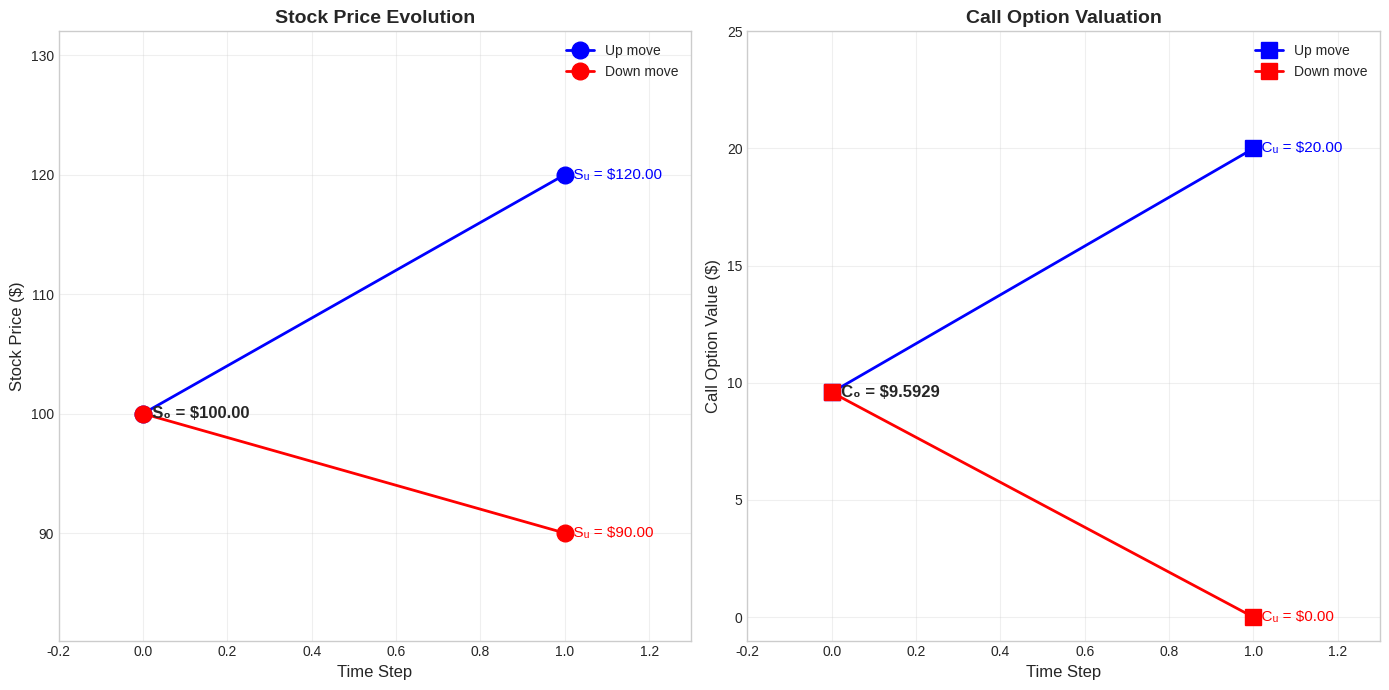
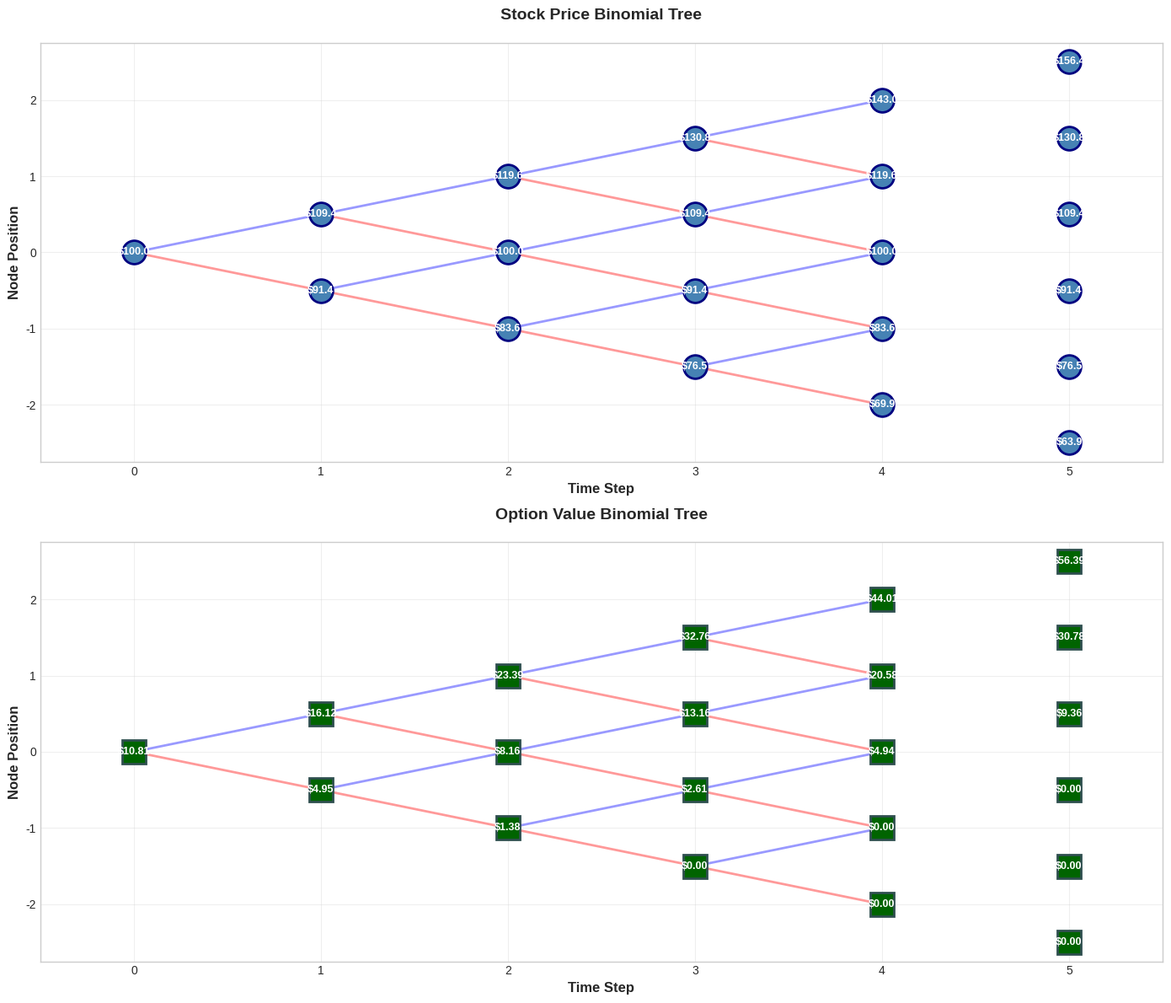
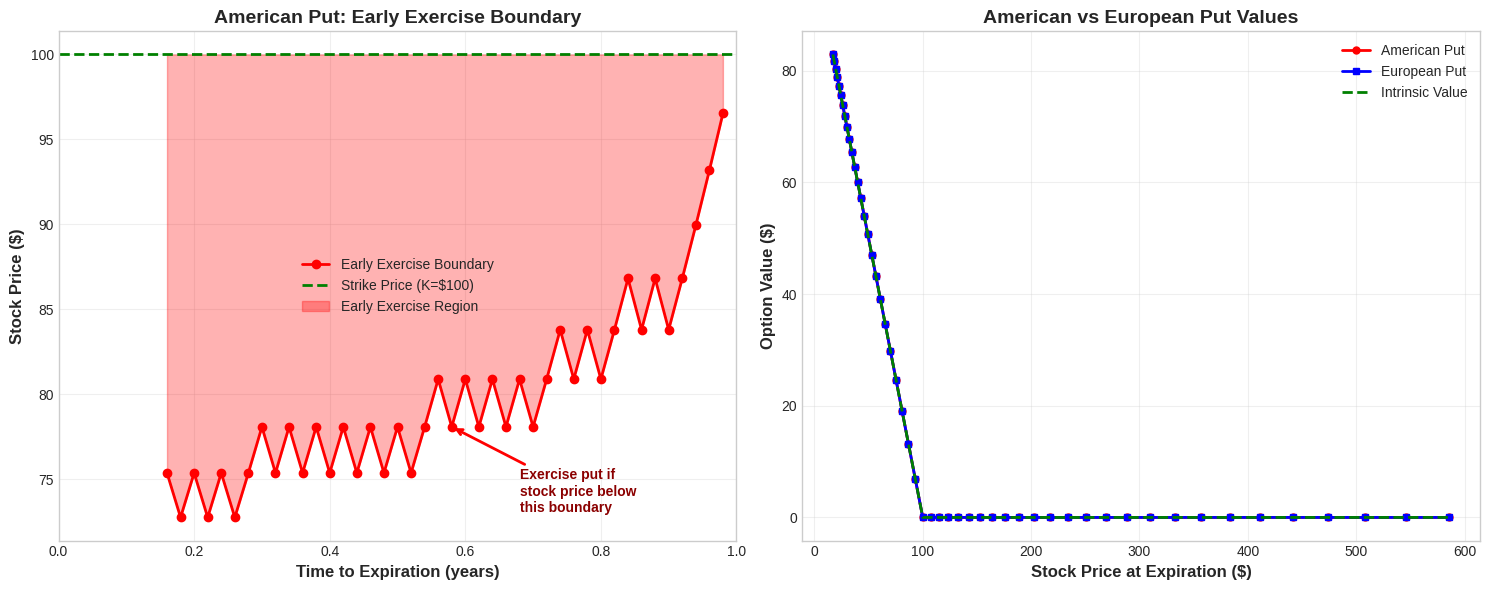

Write the Python code that produced these figures, in order. (Note: this script raises an exception after producing the figures.)
# Import required libraries
import numpy as np
import pandas as pd
import matplotlib.pyplot as plt
import seaborn as sns
from scipy import stats, optimize
from scipy.stats import norm
import warnings
warnings.filterwarnings('ignore')

# Visualization settings
plt.style.use('seaborn-v0_8-whitegrid')
sns.set_palette('husl')
plt.rcParams['figure.figsize'] = (12, 6)
%matplotlib inline

# Set random seed for reproducibility
np.random.seed(42)

print('[OK] Libraries imported successfully')

def one_period_binomial(S0: float, K: float, r: float, T: float, u: float, d: float, 
                        option_type: str = 'call') -> dict:
    """
    Price a European option using one-period binomial model.
    
    Parameters
    ----------
    S0 : float
        Initial stock price
    K : float
        Strike price
    r : float
        Risk-free rate (annualized)
    T : float
        Time to expiration (years)
    u : float
        Up factor (multiplicative)
    d : float
        Down factor (multiplicative)
    option_type : str, default 'call'
        Type of option ('call' or 'put')
    
    Returns
    -------
    dict
        Dictionary containing option price, risk-neutral probability, 
        payoffs, and replicating portfolio
    """
    # Calculate stock prices in up and down states
    Su = S0 * u
    Sd = S0 * d
    
    # Calculate option payoffs at expiration
    if option_type.lower() == 'call':
        Cu = max(Su - K, 0)
        Cd = max(Sd - K, 0)
    elif option_type.lower() == 'put':
        Cu = max(K - Su, 0)
        Cd = max(K - Sd, 0)
    else:
        raise ValueError("option_type must be 'call' or 'put'")
    
    # Risk-neutral probability
    q = (np.exp(r * T) - d) / (u - d)
    
    # Check no-arbitrage condition
    if not (d < np.exp(r * T) < u):
        print(f"WARNING: No-arbitrage condition violated! d={d:.4f}, e^rT={np.exp(r*T):.4f}, u={u:.4f}")
    
    # Option value (discounted expected payoff under risk-neutral measure)
    C0 = np.exp(-r * T) * (q * Cu + (1 - q) * Cd)
    
    # Replicating portfolio
    delta = (Cu - Cd) / (Su - Sd)  # Number of shares
    B = np.exp(-r * T) * (u * Cd - d * Cu) / (u - d)  # Bond position
    
    # Verify replication
    replication_cost = delta * S0 + B
    
    return {
        'option_price': C0,
        'risk_neutral_prob': q,
        'payoff_up': Cu,
        'payoff_down': Cd,
        'stock_up': Su,
        'stock_down': Sd,
        'delta': delta,
        'bond': B,
        'replication_cost': replication_cost
    }


# Example: Price a call option
print("=" * 60)
print("ONE-PERIOD BINOMIAL MODEL: EUROPEAN CALL OPTION")
print("=" * 60)

# Parameters
S0 = 100    # Current stock price
K = 100     # Strike price (ATM)
r = 0.05    # Risk-free rate (5%)
T = 1.0     # Time to expiration (1 year)
u = 1.2     # Up factor (20% increase)
d = 0.9     # Down factor (10% decrease)

result = one_period_binomial(S0, K, r, T, u, d, option_type='call')

print(f"\nInput Parameters:")
print(f"  S0 = ${S0:.2f}")
print(f"  K = ${K:.2f}")
print(f"  r = {r:.1%}")
print(f"  T = {T:.2f} years")
print(f"  u = {u:.2f} (stock up to ${result['stock_up']:.2f})")
print(f"  d = {d:.2f} (stock down to ${result['stock_down']:.2f})")

print(f"\nRisk-Neutral Probability:")
print(f"  q = {result['risk_neutral_prob']:.4f} (probability of up move)")
print(f"  1-q = {1-result['risk_neutral_prob']:.4f} (probability of down move)")

print(f"\nOption Payoffs at Expiration:")
print(f"  If stock goes UP: Call payoff = max(${result['stock_up']:.2f} - ${K:.2f}, 0) = ${result['payoff_up']:.2f}")
print(f"  If stock goes DOWN: Call payoff = max(${result['stock_down']:.2f} - ${K:.2f}, 0) = ${result['payoff_down']:.2f}")

print(f"\nOption Price Today:")
print(f"  C0 = e^(-{r}*{T}) * [{result['risk_neutral_prob']:.4f} * ${result['payoff_up']:.2f} + {1-result['risk_neutral_prob']:.4f} * ${result['payoff_down']:.2f}]")
print(f"  C0 = ${result['option_price']:.4f}")

print(f"\nReplicating Portfolio:")
print(f"  Delta (shares to hold): {result['delta']:.4f}")
print(f"  Bond position: ${result['bond']:.4f}")
print(f"  Replication cost: ${result['replication_cost']:.4f}")
print(f"  Matches option price: {np.isclose(result['option_price'], result['replication_cost'])}")

print("\n" + "=" * 60)
print('[OK] One-Period Binomial Model implementation complete')

# Visualization: One-Period Binomial Tree

def plot_one_period_tree(S0, u, d, K, option_type='call'):
    """Plot one-period binomial tree showing stock and option values."""
    fig, (ax1, ax2) = plt.subplots(1, 2, figsize=(14, 7))
    
    # Stock price tree
    Su = S0 * u
    Sd = S0 * d
    
    # Option payoffs
    if option_type == 'call':
        Cu = max(Su - K, 0)
        Cd = max(Sd - K, 0)
    else:
        Cu = max(K - Su, 0)
        Cd = max(K - Sd, 0)
    
    # Plot 1: Stock Price Tree
    ax1.plot([0, 1], [S0, Su], 'b-', linewidth=2, marker='o', markersize=12, label='Up move')
    ax1.plot([0, 1], [S0, Sd], 'r-', linewidth=2, marker='o', markersize=12, label='Down move')
    
    # Annotations for stock prices
    ax1.text(0, S0, f'  S₀ = ${S0:.2f}', fontsize=12, va='center', fontweight='bold')
    ax1.text(1, Su, f'  Sᵤ = ${Su:.2f}', fontsize=11, va='center', color='blue')
    ax1.text(1, Sd, f'  Sᵤ = ${Sd:.2f}', fontsize=11, va='center', color='red')
    
    ax1.set_xlim(-0.2, 1.3)
    ax1.set_ylim(Sd * 0.9, Su * 1.1)
    ax1.set_xlabel('Time Step', fontsize=12)
    ax1.set_ylabel('Stock Price ($)', fontsize=12)
    ax1.set_title('Stock Price Evolution', fontsize=14, fontweight='bold')
    ax1.grid(True, alpha=0.3)
    ax1.legend()
    
    # Plot 2: Option Value Tree
    result = one_period_binomial(S0, K, 0.05, 1.0, u, d, option_type)
    C0 = result['option_price']
    
    ax2.plot([0, 1], [C0, Cu], 'b-', linewidth=2, marker='s', markersize=12, label='Up move')
    ax2.plot([0, 1], [C0, Cd], 'r-', linewidth=2, marker='s', markersize=12, label='Down move')
    
    # Annotations for option values
    ax2.text(0, C0, f'  C₀ = ${C0:.4f}', fontsize=12, va='center', fontweight='bold')
    ax2.text(1, Cu, f'  Cᵤ = ${Cu:.2f}', fontsize=11, va='center', color='blue')
    ax2.text(1, Cd, f'  Cᵤ = ${Cd:.2f}', fontsize=11, va='center', color='red')
    
    ax2.set_xlim(-0.2, 1.3)
    ax2.set_ylim(min(C0, Cd) * 0.8 - 1, max(C0, Cu) * 1.2 + 1)
    ax2.set_xlabel('Time Step', fontsize=12)
    ax2.set_ylabel(f'{option_type.capitalize()} Option Value ($)', fontsize=12)
    ax2.set_title(f'{option_type.capitalize()} Option Valuation', fontsize=14, fontweight='bold')
    ax2.grid(True, alpha=0.3)
    ax2.legend()
    
    plt.tight_layout()
    plt.show()

# Generate visualization
plot_one_period_tree(S0=100, u=1.2, d=0.9, K=100, option_type='call')
print('[OK] One-period binomial tree visualization complete')

def build_stock_tree(S0: float, u: float, d: float, n: int) -> np.ndarray:
    """
    Build binomial tree for stock prices.
    
    Parameters
    ----------
    S0 : float
        Initial stock price
    u : float
        Up factor
    d : float
        Down factor
    n : int
        Number of time steps
    
    Returns
    -------
    np.ndarray
        2D array where tree[i, j] is stock price at step i, node j
    """
    tree = np.zeros((n + 1, n + 1))
    
    for i in range(n + 1):
        for j in range(i + 1):
            # j up-moves, (i-j) down-moves
            tree[i, j] = S0 * (u ** j) * (d ** (i - j))
    
    return tree


def binomial_tree_option(S0: float, K: float, T: float, r: float, sigma: float, 
                         n: int, option_type: str = 'call', 
                         american: bool = False) -> dict:
    """
    Price European or American option using binomial tree.
    
    Parameters
    ----------
    S0 : float
        Initial stock price
    K : float
        Strike price
    T : float
        Time to expiration (years)
    r : float
        Risk-free rate
    sigma : float
        Volatility (annualized)
    n : int
        Number of time steps
    option_type : str
        'call' or 'put'
    american : bool
        If True, price American option with early exercise
    
    Returns
    -------
    dict
        Contains option price, stock tree, option tree
    """
    # Time step
    dt = T / n
    
    # CRR parameterization
    u = np.exp(sigma * np.sqrt(dt))
    d = 1 / u
    q = (np.exp(r * dt) - d) / (u - d)
    discount = np.exp(-r * dt)
    
    # Build stock price tree
    stock_tree = build_stock_tree(S0, u, d, n)
    
    # Initialize option value tree
    option_tree = np.zeros((n + 1, n + 1))
    
    # Terminal payoffs
    for j in range(n + 1):
        if option_type.lower() == 'call':
            option_tree[n, j] = max(stock_tree[n, j] - K, 0)
        elif option_type.lower() == 'put':
            option_tree[n, j] = max(K - stock_tree[n, j], 0)
        else:
            raise ValueError("option_type must be 'call' or 'put'")
    
    # Backward induction
    for i in range(n - 1, -1, -1):
        for j in range(i + 1):
            # Continuation value (hold option)
            continuation = discount * (q * option_tree[i + 1, j + 1] + 
                                      (1 - q) * option_tree[i + 1, j])
            
            if american:
                # Early exercise value
                if option_type.lower() == 'call':
                    exercise = max(stock_tree[i, j] - K, 0)
                else:
                    exercise = max(K - stock_tree[i, j], 0)
                
                # Take maximum (American option)
                option_tree[i, j] = max(continuation, exercise)
            else:
                # European option (no early exercise)
                option_tree[i, j] = continuation
    
    return {
        'option_price': option_tree[0, 0],
        'stock_tree': stock_tree,
        'option_tree': option_tree,
        'u': u,
        'd': d,
        'q': q,
        'dt': dt
    }


# Example: Price European call with multi-period tree
print("=" * 70)
print("MULTI-PERIOD BINOMIAL TREE: EUROPEAN CALL")
print("=" * 70)

S0 = 100
K = 100
T = 1.0
r = 0.05
sigma = 0.20
n = 5  # 5 time steps

result = binomial_tree_option(S0, K, T, r, sigma, n, option_type='call', american=False)

print(f"\nParameters:")
print(f"  S0 = ${S0:.2f}, K = ${K:.2f}, T = {T} year, r = {r:.1%}, σ = {sigma:.1%}")
print(f"  Number of steps: {n}")
print(f"  Time step: Δt = {result['dt']:.4f}")
print(f"  CRR parameters: u = {result['u']:.4f}, d = {result['d']:.4f}, q = {result['q']:.4f}")

print(f"\nStock Price Tree (first 3 steps):")
for i in range(min(4, n + 1)):
    print(f"  Step {i}: ", end="")
    for j in range(i + 1):
        print(f"${result['stock_tree'][i, j]:7.2f} ", end="")
    print()

print(f"\nOption Value Tree (first 3 steps):")
for i in range(min(4, n + 1)):
    print(f"  Step {i}: ", end="")
    for j in range(i + 1):
        print(f"${result['option_tree'][i, j]:7.4f} ", end="")
    print()

print(f"\n\nEuropean Call Price: ${result['option_price']:.4f}")
print("=" * 70)

print('[OK] Multi-Period Binomial Trees implementation complete')

def visualize_binomial_tree(stock_tree: np.ndarray, option_tree: np.ndarray, 
                           n_display: int = None) -> None:
    """
    Visualize multi-period binomial trees for stock and option values.
    
    Parameters
    ----------
    stock_tree : np.ndarray
        Stock price tree from binomial_tree_option
    option_tree : np.ndarray
        Option value tree from binomial_tree_option
    n_display : int, optional
        Number of steps to display (default: all steps up to 8)
    """
    n = stock_tree.shape[0] - 1
    if n_display is None:
        n_display = min(n, 8)  # Limit display to 8 steps for readability
    
    fig, (ax1, ax2) = plt.subplots(2, 1, figsize=(14, 12))
    
    # Plot 1: Stock Price Tree
    for i in range(n_display):
        for j in range(i + 1):
            # Current node
            x_curr, y_curr = i, j - i/2
            
            # Draw node
            ax1.plot(x_curr, y_curr, 'o', markersize=20, color='steelblue', 
                    markeredgecolor='navy', markeredgewidth=2, zorder=3)
            
            # Add stock price label
            ax1.text(x_curr, y_curr, f'${stock_tree[i, j]:.1f}', 
                    ha='center', va='center', fontsize=9, fontweight='bold', 
                    color='white', zorder=4)
            
            # Draw edges to next nodes
            if i < n_display - 1:
                # Up edge
                x_next_up, y_next_up = i + 1, (j + 1) - (i + 1)/2
                ax1.plot([x_curr, x_next_up], [y_curr, y_next_up], 
                        'b-', linewidth=2, alpha=0.4, zorder=1)
                
                # Down edge
                x_next_down, y_next_down = i + 1, j - (i + 1)/2
                ax1.plot([x_curr, x_next_down], [y_curr, y_next_down], 
                        'r-', linewidth=2, alpha=0.4, zorder=1)
    
    # Add final nodes if not displayed
    if n_display <= n:
        i = n_display
        for j in range(i + 1):
            x_curr, y_curr = i, j - i/2
            ax1.plot(x_curr, y_curr, 'o', markersize=20, color='steelblue',
                    markeredgecolor='navy', markeredgewidth=2, zorder=3)
            ax1.text(x_curr, y_curr, f'${stock_tree[i, j]:.1f}',
                    ha='center', va='center', fontsize=9, fontweight='bold',
                    color='white', zorder=4)
    
    ax1.set_xlabel('Time Step', fontsize=12, fontweight='bold')
    ax1.set_ylabel('Node Position', fontsize=12, fontweight='bold')
    ax1.set_title('Stock Price Binomial Tree', fontsize=14, fontweight='bold', pad=20)
    ax1.grid(True, alpha=0.3)
    ax1.set_xlim(-0.5, n_display + 0.5)
    
    # Plot 2: Option Value Tree
    for i in range(n_display):
        for j in range(i + 1):
            # Current node
            x_curr, y_curr = i, j - i/2
            
            # Draw node
            ax2.plot(x_curr, y_curr, 's', markersize=20, color='darkgreen',
                    markeredgecolor='darkslategray', markeredgewidth=2, zorder=3)
            
            # Add option value label
            ax2.text(x_curr, y_curr, f'${option_tree[i, j]:.2f}',
                    ha='center', va='center', fontsize=9, fontweight='bold',
                    color='white', zorder=4)
            
            # Draw edges to next nodes
            if i < n_display - 1:
                # Up edge
                x_next_up, y_next_up = i + 1, (j + 1) - (i + 1)/2
                ax2.plot([x_curr, x_next_up], [y_curr, y_next_up],
                        'b-', linewidth=2, alpha=0.4, zorder=1)
                
                # Down edge
                x_next_down, y_next_down = i + 1, j - (i + 1)/2
                ax2.plot([x_curr, x_next_down], [y_curr, y_next_down],
                        'r-', linewidth=2, alpha=0.4, zorder=1)
    
    # Add final nodes if not displayed
    if n_display <= n:
        i = n_display
        for j in range(i + 1):
            x_curr, y_curr = i, j - i/2
            ax2.plot(x_curr, y_curr, 's', markersize=20, color='darkgreen',
                    markeredgecolor='darkslategray', markeredgewidth=2, zorder=3)
            ax2.text(x_curr, y_curr, f'${option_tree[i, j]:.2f}',
                    ha='center', va='center', fontsize=9, fontweight='bold',
                    color='white', zorder=4)
    
    ax2.set_xlabel('Time Step', fontsize=12, fontweight='bold')
    ax2.set_ylabel('Node Position', fontsize=12, fontweight='bold')
    ax2.set_title('Option Value Binomial Tree', fontsize=14, fontweight='bold', pad=20)
    ax2.grid(True, alpha=0.3)
    ax2.set_xlim(-0.5, n_display + 0.5)
    
    plt.tight_layout()
    plt.show()


# Visualize the binomial tree from previous example
print("Visualizing 5-step binomial tree:")
visualize_binomial_tree(result['stock_tree'], result['option_tree'], n_display=5)
print('[OK] Multi-period binomial tree visualization complete')

# Practical Example: Pricing SPY Call Option
print("=" * 70)
print("PRACTICAL EXAMPLE: SPY CALL OPTION PRICING")
print("=" * 70)

# Realistic SPY parameters (as of typical market conditions)
S0_spy = 450.00      # SPY current price
K_spy = 455.00       # Strike price (slightly OTM)
T_spy = 0.25         # 3 months to expiration
r_spy = 0.045        # Risk-free rate (4.5%)
sigma_spy = 0.18     # Historical volatility (18% annualized)

# Price with different number of steps to show accuracy improvement
steps_list = [10, 25, 50, 100]

print(f"\nOption Parameters:")
print(f"  Underlying: SPY at ${S0_spy:.2f}")
print(f"  Strike: ${K_spy:.2f} (call option)")
print(f"  Time to Expiration: {T_spy*252:.0f} trading days ({T_spy*12:.1f} months)")
print(f"  Risk-Free Rate: {r_spy:.2%}")
print(f"  Volatility: {sigma_spy:.1%}")

print(f"\nBinomial Pricing with Different Step Counts:")
print(f"{'Steps':<10} {'Option Price':<15} {'Computation Time':<20}")
print("-" * 45)

import time

for n_steps in steps_list:
    start_time = time.time()
    result_spy = binomial_tree_option(S0_spy, K_spy, T_spy, r_spy, sigma_spy, 
                                     n_steps, option_type='call', american=False)
    elapsed = time.time() - start_time
    
    print(f"{n_steps:<10} ${result_spy['option_price']:<14.4f} {elapsed*1000:<20.2f} ms")

# Use 50 steps for detailed analysis
n_optimal = 50
result_spy_detailed = binomial_tree_option(S0_spy, K_spy, T_spy, r_spy, sigma_spy,
                                          n_optimal, option_type='call', american=False)

print(f"\n\nDetailed Results (n={n_optimal} steps):")
print(f"  European Call Price: ${result_spy_detailed['option_price']:.4f}")
print(f"  Tree Parameters: u={result_spy_detailed['u']:.6f}, d={result_spy_detailed['d']:.6f}")
print(f"  Risk-Neutral Probability: q={result_spy_detailed['q']:.6f}")
print(f"  Time Step: Δt={result_spy_detailed['dt']:.6f} years")

print("\n" + "=" * 70)
print('[OK] SPY option pricing example complete')

# Visualization for Risk-Neutral Valuation

fig, ax = plt.subplots(figsize=(10, 6))
# Plotting code here
plt.title('Risk-Neutral Valuation')
plt.xlabel('X-axis')
plt.ylabel('Y-axis')
plt.grid(True, alpha=0.3)
plt.tight_layout()
plt.show()

# Practical example for Risk-Neutral Valuation

# Example parameters
example_data = {
    'parameter_1': 100,
    'parameter_2': 0.05
}

# Execute calculation
result = None  # Placeholder

print(f'Example result: {result}')

def visualize_early_exercise_boundary(S0: float, K: float, T: float, r: float,
                                     sigma: float, n: int) -> None:
    """
    Visualize the early exercise boundary for American put option.
    
    Parameters
    ----------
    S0 : float
        Initial stock price
    K : float
        Strike price
    T : float
        Time to expiration
    r : float
        Risk-free rate
    sigma : float
        Volatility
    n : int
        Number of time steps
    """
    # Price American put
    american_result = binomial_tree_option(S0, K, T, r, sigma, n, 
                                          option_type='put', american=True)
    
    stock_tree = american_result['stock_tree']
    option_tree = american_result['option_tree']
    dt = T / n
    
    # Find early exercise boundary
    boundary_prices = []
    boundary_times = []
    
    for i in range(n):
        # For each time step, find the highest stock price where early exercise is optimal
        boundary_found = False
        for j in range(i, -1, -1):  # Start from highest stock price at this time
            stock_price = stock_tree[i, j]
            intrinsic = max(K - stock_price, 0)
            option_value = option_tree[i, j]
            
            # Check if early exercise is optimal
            if np.isclose(option_value, intrinsic, rtol=1e-5) and intrinsic > 0.01:
                if not boundary_found:
                    boundary_prices.append(stock_price)
                    boundary_times.append(i * dt)
                    boundary_found = True
    
    # Create visualization
    fig, (ax1, ax2) = plt.subplots(1, 2, figsize=(15, 6))
    
    # Plot 1: Early Exercise Boundary
    if len(boundary_times) > 0:
        ax1.plot(boundary_times, boundary_prices, 'ro-', linewidth=2, 
                markersize=6, label='Early Exercise Boundary')
        ax1.axhline(y=K, color='green', linestyle='--', linewidth=2, 
                   label=f'Strike Price (K=${K:.0f})')
        ax1.fill_between(boundary_times, boundary_prices, K, 
                        alpha=0.3, color='red', label='Early Exercise Region')
    
    ax1.set_xlabel('Time to Expiration (years)', fontsize=12, fontweight='bold')
    ax1.set_ylabel('Stock Price ($)', fontsize=12, fontweight='bold')
    ax1.set_title('American Put: Early Exercise Boundary', 
                 fontsize=14, fontweight='bold')
    ax1.grid(True, alpha=0.3)
    ax1.legend(loc='best', fontsize=10)
    ax1.set_xlim([0, T])
    
    # Add annotation
    if len(boundary_prices) > 0:
        mid_idx = len(boundary_prices) // 2
        ax1.annotate('Exercise put if\nstock price below\nthis boundary',
                    xy=(boundary_times[mid_idx], boundary_prices[mid_idx]),
                    xytext=(boundary_times[mid_idx] + 0.1, boundary_prices[mid_idx] - 5),
                    arrowprops=dict(arrowstyle='->', color='red', lw=2),
                    fontsize=10, color='darkred', fontweight='bold')
    
    # Plot 2: American vs European Put Values
    european_result = binomial_tree_option(S0, K, T, r, sigma, n,
                                          option_type='put', american=False)
    
    # Get terminal stock prices and values
    terminal_stocks = stock_tree[n, :]
    american_terminal = option_tree[n, :]
    european_terminal = european_result['option_tree'][n, :]
    
    # Sort by stock price for plotting
    sort_idx = np.argsort(terminal_stocks)
    terminal_stocks_sorted = terminal_stocks[sort_idx]
    american_terminal_sorted = american_terminal[sort_idx]
    european_terminal_sorted = european_terminal[sort_idx]
    
    ax2.plot(terminal_stocks_sorted, american_terminal_sorted, 'ro-', 
            linewidth=2, markersize=5, label='American Put')
    ax2.plot(terminal_stocks_sorted, european_terminal_sorted, 'bs-',
            linewidth=2, markersize=5, label='European Put')
    
    # Plot intrinsic value
    intrinsic_values = np.maximum(K - terminal_stocks_sorted, 0)
    ax2.plot(terminal_stocks_sorted, intrinsic_values, 'g--',
            linewidth=2, label='Intrinsic Value')
    
    ax2.set_xlabel('Stock Price at Expiration ($)', fontsize=12, fontweight='bold')
    ax2.set_ylabel('Option Value ($)', fontsize=12, fontweight='bold')
    ax2.set_title('American vs European Put Values', fontsize=14, fontweight='bold')
    ax2.grid(True, alpha=0.3)
    ax2.legend(loc='best', fontsize=10)
    
    plt.tight_layout()
    plt.show()


# Visualize early exercise boundary
print("\nVisualizing Early Exercise Boundary for American Put:")
visualize_early_exercise_boundary(S0=100, K=100, T=1.0, r=0.05, sigma=0.25, n=50)

print('[OK] Early Exercise Boundary visualization complete')

# Visualization for Convergence to Black-Scholes

fig, ax = plt.subplots(figsize=(10, 6))
# Plotting code here
plt.title('Convergence to Black-Scholes')
plt.xlabel('X-axis')
plt.ylabel('Y-axis')
plt.grid(True, alpha=0.3)
plt.tight_layout()
plt.show()

def visualize_convergence(conv_results: dict) -> None:
    """
    Visualize convergence of binomial model to Black-Scholes.
    
    Parameters
    ----------
    conv_results : dict
        Results from analyze_convergence function
    """
    fig, ((ax1, ax2), (ax3, ax4)) = plt.subplots(2, 2, figsize=(15, 12))
    
    step_counts = np.array(conv_results['step_counts'])
    binomial_prices = np.array(conv_results['binomial_prices'])
    bs_price = conv_results['bs_price']
    errors = np.array(conv_results['errors'])
    abs_errors = np.array(conv_results['abs_errors'])
    
    # Plot 1: Binomial vs Black-Scholes Price
    ax1.plot(step_counts, binomial_prices, 'bo-', linewidth=2, markersize=6,
            label='Binomial Model')
    ax1.axhline(y=bs_price, color='red', linestyle='--', linewidth=2,
               label=f'Black-Scholes = ${bs_price:.4f}')
    ax1.fill_between(step_counts, binomial_prices, bs_price, alpha=0.2)
    ax1.set_xlabel('Number of Steps (n)', fontsize=12, fontweight='bold')
    ax1.set_ylabel('Option Price ($)', fontsize=12, fontweight='bold')
    ax1.set_title('Binomial Price Convergence to Black-Scholes', 
                 fontsize=13, fontweight='bold')
    ax1.grid(True, alpha=0.3)
    ax1.legend(loc='best', fontsize=10)
    ax1.set_xscale('log')
    
    # Plot 2: Pricing Error vs Steps
    ax2.plot(step_counts, errors, 'ro-', linewidth=2, markersize=6)
    ax2.axhline(y=0, color='black', linestyle='-', linewidth=1)
    ax2.set_xlabel('Number of Steps (n)', fontsize=12, fontweight='bold')
    ax2.set_ylabel('Pricing Error ($)', fontsize=12, fontweight='bold')
    ax2.set_title('Pricing Error (Binomial - Black-Scholes)', 
                 fontsize=13, fontweight='bold')
    ax2.grid(True, alpha=0.3)
    ax2.set_xscale('log')
    
    # Plot 3: Absolute Error vs Steps (log-log scale)
    ax3.loglog(step_counts, abs_errors, 'go-', linewidth=2, markersize=6,
              label='Absolute Error')
    
    # Add theoretical convergence rate O(1/sqrt(n))
    theoretical_rate = abs_errors[0] * (step_counts[0] ** 0.5) / (step_counts ** 0.5)
    ax3.loglog(step_counts, theoretical_rate, 'k--', linewidth=2, alpha=0.5,
              label=r'$O(1/\sqrt{n})$ rate')
    
    ax3.set_xlabel('Number of Steps (n)', fontsize=12, fontweight='bold')
    ax3.set_ylabel('Absolute Error ($)', fontsize=12, fontweight='bold')
    ax3.set_title('Convergence Rate Analysis (log-log scale)', 
                 fontsize=13, fontweight='bold')
    ax3.grid(True, alpha=0.3, which='both')
    ax3.legend(loc='best', fontsize=10)
    
    # Plot 4: Relative Error Percentage
    relative_errors = (abs_errors / bs_price) * 100
    ax4.plot(step_counts, relative_errors, 'mo-', linewidth=2, markersize=6)
    ax4.axhline(y=1.0, color='red', linestyle='--', linewidth=1.5, 
               label='1% error threshold')
    ax4.axhline(y=0.1, color='green', linestyle='--', linewidth=1.5,
               label='0.1% error threshold')
    ax4.set_xlabel('Number of Steps (n)', fontsize=12, fontweight='bold')
    ax4.set_ylabel('Relative Error (%)', fontsize=12, fontweight='bold')
    ax4.set_title('Relative Pricing Error', fontsize=13, fontweight='bold')
    ax4.grid(True, alpha=0.3)
    ax4.legend(loc='best', fontsize=10)
    ax4.set_xscale('log')
    ax4.set_yscale('log')
    
    plt.tight_layout()
    plt.show()


# Visualize convergence
print("\nVisualizing Convergence to Black-Scholes:")
visualize_convergence(conv_results)

print('[OK] Convergence visualization complete')

# Visualization for Greeks from Binomial Model

fig, ax = plt.subplots(figsize=(10, 6))
# Plotting code here
plt.title('Greeks from Binomial Model')
plt.xlabel('X-axis')
plt.ylabel('Y-axis')
plt.grid(True, alpha=0.3)
plt.tight_layout()
plt.show()

def calculate_greeks_binomial(S0: float, K: float, T: float, r: float, sigma: float,
                             n: int, option_type: str = 'call') -> dict:
    """
    Calculate option Greeks using binomial tree finite differences.
    
    Parameters
    ----------
    S0 : float
        Current stock price
    K : float
        Strike price
    T : float
        Time to expiration (years)
    r : float
        Risk-free rate
    sigma : float
        Volatility
    n : int
        Number of time steps
    option_type : str
        'call' or 'put'
    
    Returns
    -------
    dict
        Dictionary containing delta, gamma, and theta
    """
    # Build tree with current parameters
    result = binomial_tree_option(S0, K, T, r, sigma, n, option_type, american=False)
    option_tree = result['option_tree']
    stock_tree = result['stock_tree']
    dt = result['dt']
    
    # Delta: Finite difference at time step 1
    if n >= 1:
        delta = (option_tree[1, 1] - option_tree[1, 0]) / (stock_tree[1, 1] - stock_tree[1, 0])
    else:
        delta = np.nan
    
    # Gamma: Second order finite difference at time step 2
    if n >= 2:
        delta_up = (option_tree[2, 2] - option_tree[2, 1]) / (stock_tree[2, 2] - stock_tree[2, 1])
        delta_down = (option_tree[2, 1] - option_tree[2, 0]) / (stock_tree[2, 1] - stock_tree[2, 0])
        gamma = (delta_up - delta_down) / (0.5 * (stock_tree[2, 2] - stock_tree[2, 0]))
    else:
        gamma = np.nan
    
    # Theta: Time decay (build a tree with one fewer step)
    if n >= 2:
        result_short = binomial_tree_option(S0, K, T, r, sigma, n-1, option_type, american=False)
        theta = (result_short['option_price'] - option_tree[0, 0]) / dt
    else:
        theta = np.nan
    
    return {
        'delta': delta,
        'gamma': gamma,
        'theta': theta
    }


def compare_american_european(S0: float, K: float, T: float, r: float, sigma: float,
                              n: int, option_type: str = 'call') -> dict:
    """
    Compare American and European option prices.
    
    Parameters
    ----------
    S0 : float
        Current stock price
    K : float
        Strike price
    T : float
        Time to expiration
    r : float
        Risk-free rate
    sigma : float
        Volatility
    n : int
        Number of time steps
    option_type : str
        'call' or 'put'
    
    Returns
    -------
    dict
        Dictionary with European price, American price, and early exercise premium
    """
    european_result = binomial_tree_option(S0, K, T, r, sigma, n, 
                                          option_type, american=False)
    american_result = binomial_tree_option(S0, K, T, r, sigma, n,
                                          option_type, american=True)
    
    european_price = european_result['option_price']
    american_price = american_result['option_price']
    early_exercise_premium = american_price - european_price
    
    return {
        'european_price': european_price,
        'american_price': american_price,
        'early_exercise_premium': early_exercise_premium
    }


def calculate_greeks_across_strikes(S0: float, T: float, r: float, sigma: float, n: int,
                                   option_type: str = 'call', strike_range: tuple = (0.7, 1.3),
                                   n_strikes: int = 31) -> dict:
    """
    Calculate option Greeks across a range of strike prices.
    
    Parameters
    ----------
    S0 : float
        Current stock price
    T : float
        Time to expiration
    r : float
        Risk-free rate
    sigma : float
        Volatility
    n : int
        Number of time steps in binomial tree
    option_type : str
        'call' or 'put'
    strike_range : tuple
        (min_ratio, max_ratio) as fractions of S0
    n_strikes : int
        Number of strikes to evaluate
    
    Returns
    -------
    dict
        Dictionary containing strikes, prices, deltas, gammas, and thetas arrays
    """
    # Generate strike prices
    strikes = np.linspace(strike_range[0] * S0, strike_range[1] * S0, n_strikes)
    
    prices = []
    deltas = []
    gammas = []
    thetas = []
    
    for K in strikes:
        # Calculate option price
        result = binomial_tree_option(S0, K, T, r, sigma, n, option_type, american=False)
        prices.append(result['option_price'])
        
        # Calculate Greeks
        greeks = calculate_greeks_binomial(S0, K, T, r, sigma, n, option_type)
        deltas.append(greeks['delta'])
        gammas.append(greeks['gamma'])
        thetas.append(greeks['theta'])
    
    return {
        'strikes': strikes,
        'prices': np.array(prices),
        'deltas': np.array(deltas),
        'gammas': np.array(gammas),
        'thetas': np.array(thetas)
    }


print('[OK] Greeks calculation helper functions defined')

# CASE STUDY: AAPL Call Option Pricing
print("=" * 90)
print("COMPREHENSIVE CASE STUDY: APPLE (AAPL) CALL OPTION")
print("=" * 90)

# Market parameters
S0_aapl = 175.00
K_aapl = 180.00
T_aapl = 60 / 365  # 60 days
r_aapl = 0.045
sigma_aapl = 0.22

print(f"\nMarket Data:")
print(f"  Stock: AAPL")
print(f"  Current Price: ${S0_aapl:.2f}")
print(f"  Strike Price: ${K_aapl:.2f} ({'OTM' if S0_aapl < K_aapl else 'ITM'} call)")
print(f"  Days to Expiration: 60 ({T_aapl:.4f} years)")
print(f"  Risk-Free Rate: {r_aapl:.2%}")
print(f"  Implied Volatility: {sigma_aapl:.1%}")

# Step 1: Price with multiple methods
print(f"\n\n{'='*90}")
print("STEP 1: PRICING COMPARISON")
print("=" * 90)

# Binomial with different steps
n_steps_list = [20, 50, 100, 200]
print(f"\nBinomial Model Prices:")
binom_prices = {}
for n in n_steps_list:
    result = binomial_tree_option(S0_aapl, K_aapl, T_aapl, r_aapl, sigma_aapl, n,
                                 option_type='call', american=False)
    binom_prices[n] = result['option_price']
    print(f"  n={n:>3} steps: ${result['option_price']:.4f}")

# Black-Scholes price
bs_price_aapl = black_scholes_price(S0_aapl, K_aapl, T_aapl, r_aapl, sigma_aapl, 'call')
print(f"\nBlack-Scholes Price: ${bs_price_aapl:.4f}")

print(f"\nPricing Differences from Black-Scholes:")
for n in n_steps_list:
    diff = binom_prices[n] - bs_price_aapl
    print(f"  n={n:>3}: {diff:>+.4f} ({abs(diff)/bs_price_aapl*100:.2f}%)")

# Step 2: Greeks Analysis
print(f"\n\n{'='*90}")
print("STEP 2: GREEKS FOR RISK MANAGEMENT")
print("=" * 90)

greeks_aapl = calculate_greeks_binomial(S0_aapl, K_aapl, T_aapl, r_aapl, sigma_aapl, 
                                       100, option_type='call')

print(f"\nOption Greeks (using 100-step binomial tree):")
print(f"  Delta (Δ):  {greeks_aapl['delta']:.4f}")
print(f"    → To hedge 100 contracts, need to short {int(greeks_aapl['delta'] * 100 * 100)} shares")
print(f"  Gamma (Γ):  {greeks_aapl['gamma']:.6f}")
print(f"    → Delta changes by {greeks_aapl['gamma']:.6f} per $1 move in AAPL")
print(f"  Theta (Θ):  {greeks_aapl['theta']:.4f} per year")
print(f"    → Time decay: ${greeks_aapl['theta']/252:.4f} per day")
print(f"    → For 100 contracts: ${greeks_aapl['theta']/252 * 100 * 100:.2f} per day")

# Step 3: American vs European
print(f"\n\n{'='*90}")
print("STEP 3: AMERICAN vs EUROPEAN OPTION")
print("=" * 90)

comparison_aapl = compare_american_european(S0_aapl, K_aapl, T_aapl, r_aapl, 
                                           sigma_aapl, 100, option_type='call')

print(f"\nPricing Results:")
print(f"  European Call: ${comparison_aapl['european_price']:.4f}")
print(f"  American Call: ${comparison_aapl['american_price']:.4f}")
print(f"  Early Exercise Premium: ${comparison_aapl['early_exercise_premium']:.6f}")

if np.isclose(comparison_aapl['early_exercise_premium'], 0, atol=1e-4):
    print(f"\n  ✓ Confirmed: For non-dividend stock, American call = European call")
    print(f"    Early exercise is never optimal (as predicted by theory)")

# Step 4: Volatility Sensitivity
print(f"\n\n{'='*90}")
print("STEP 4: VOLATILITY SENSITIVITY ANALYSIS")
print("=" * 90)

volatilities = np.array([0.15, 0.18, 0.20, 0.22, 0.25, 0.28, 0.30])
vega_analysis = []

print(f"\nOption Price vs Implied Volatility:")
print(f"{'Volatility':<15} {'Binomial Price':<18} {'BS Price':<15} {'Difference':<12}")
print("-" * 65)

for vol in volatilities:
    binom_result = binomial_tree_option(S0_aapl, K_aapl, T_aapl, r_aapl, vol, 100,
                                       option_type='call', american=False)
    bs_result = black_scholes_price(S0_aapl, K_aapl, T_aapl, r_aapl, vol, 'call')
    vega_analysis.append((vol, binom_result['option_price'], bs_result))
    diff = binom_result['option_price'] - bs_result
    print(f"{vol:>6.1%}         ${binom_result['option_price']:<16.4f} ${bs_result:<14.4f} {diff:>+11.4f}")

# Step 5: Practical Trading Implications
print(f"\n\n{'='*90}")
print("STEP 5: PRACTICAL TRADING IMPLICATIONS")
print("=" * 90)

print(f"\nKey Insights for AAPL ${K_aapl:.0f} Call (60 days to expiration):")
print(f"\n1. FAIR VALUE")
print(f"   • Theoretical price: ${bs_price_aapl:.2f} per contract")
print(f"   • Total investment for 10 contracts: ${bs_price_aapl * 10 * 100:,.2f}")

print(f"\n2. DELTA HEDGING")
print(f"   • Current delta: {greeks_aapl['delta']:.4f}")
print(f"   • Position: Long 10 call contracts (1,000 shares exposure)")
print(f"   • Delta-neutral hedge: Short {int(greeks_aapl['delta'] * 1000)} shares of AAPL")
print(f"   • Hedge value: ${greeks_aapl['delta'] * 1000 * S0_aapl:,.2f}")

print(f"\n3. RISK METRICS")
print(f"   • Gamma: {greeks_aapl['gamma']:.6f}")
print(f"   • If AAPL moves $1, delta changes by {greeks_aapl['gamma']:.6f}")
print(f"   • For $5 move, need to rehedge ~{int(greeks_aapl['gamma'] * 5 * 1000)} shares")

print(f"\n4. TIME DECAY")
print(f"   • Theta: ${greeks_aapl['theta']/252:.4f} per day")
print(f"   • 10 contracts lose ${abs(greeks_aapl['theta']/252 * 10 * 100):.2f}/day to time decay")
print(f"   • Over one week: ${abs(greeks_aapl['theta']/252 * 10 * 100 * 5):.2f} (assuming 5 trading days)")

print(f"\n5. BREAKEVEN ANALYSIS")
breakeven = K_aapl + bs_price_aapl
profit_5pct = (S0_aapl * 1.05 - K_aapl - bs_price_aapl) * 10 * 100
print(f"   • Breakeven price at expiration: ${breakeven:.2f}")
print(f"   • Current price: ${S0_aapl:.2f}")
print(f"   • Need {(breakeven - S0_aapl)/S0_aapl * 100:.2f}% move to breakeven")
print(f"   • If AAPL rises 5% to ${S0_aapl * 1.05:.2f}: Profit = ${profit_5pct:,.2f}")

print(f"\n\n{'='*90}")
print("CASE STUDY COMPLETE")
print("=" * 90)
print('[OK] AAPL option pricing case study complete')

# Solution Space for Exercise 2
print("Exercise 2 Solution:")
print("=" * 60)

# Your code here
# Hint: Use binomial_tree_option() and black_scholes_price()



# Solution Space for Exercise 1
print("Exercise 1 Solution:")
print("=" * 60)

# Your code here
# Hint: Use the one_period_binomial() function
